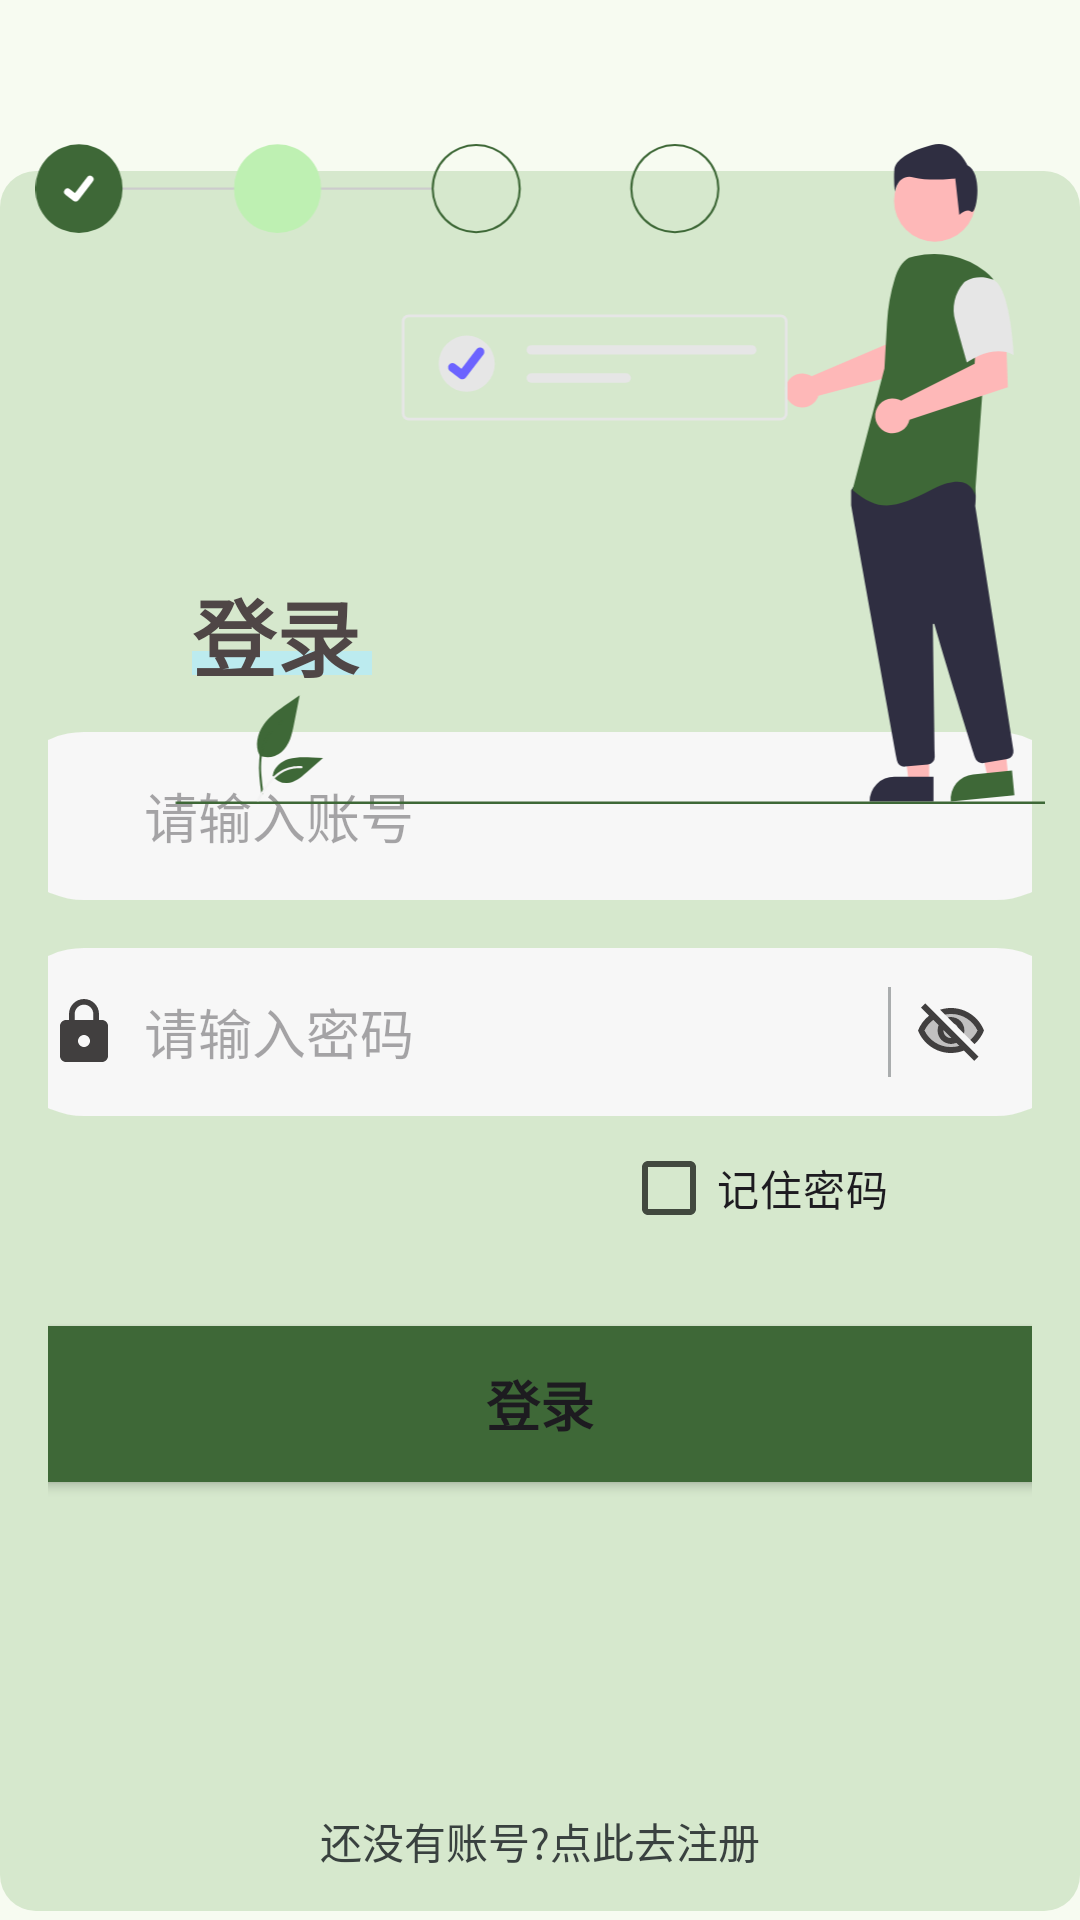

Reconstruct the res/layout file that produces this screen, plus the resources it refers to.
<!-- AndroidManifest.xml: application theme AppTheme -->
<!-- res/layout/activity_login.xml -->
<?xml version="1.0" encoding="utf-8"?>
<RelativeLayout xmlns:android="http://schemas.android.com/apk/res/android"
    xmlns:tools="http://schemas.android.com/tools"
    android:layout_width="match_parent"
    android:layout_height="match_parent"
    android:fitsSystemWindows="true"
    tools:context=".activity.login.LoginActivity">

    <View
        android:layout_width="match_parent"
        android:layout_height="280dp"
        android:layout_alignParentStart="true"
        android:layout_alignParentTop="true" />

    <LinearLayout
        android:layout_width="match_parent"
        android:layout_height="580dp"
        android:layout_alignParentStart="true"
        android:layout_alignParentBottom="true"
        android:layout_marginStart="0dp"
        android:layout_marginBottom="3dp"
        android:background="@drawable/back_radius_12">
        <LinearLayout
            android:layout_width="match_parent"
            android:layout_height="312dp"
            android:layout_gravity="center_vertical"
            android:layout_marginStart="@dimen/margin_lr"
            android:layout_marginEnd="@dimen/margin_lr"
            android:orientation="vertical">

            <RelativeLayout
                android:layout_width="match_parent"
                android:layout_height="wrap_content"
                android:layout_marginStart="32dp">

                <View
                    android:layout_width="60dp"
                    android:layout_height="@dimen/margin_item"
                    android:layout_marginStart="@dimen/margin_lr"
                    android:layout_marginTop="26dp"
                    android:background="?attr/colorTertiaryContainer" />

                <TextView
                    android:id="@+id/tv_login"
                    android:layout_width="wrap_content"
                    android:layout_height="wrap_content"
                    android:layout_marginStart="@dimen/margin_lr"
                    android:text="@string/login"
                    android:textColor="#4F4646"
                    android:textSize="28sp"
                    android:textStyle="bold" />
            </RelativeLayout>

            <LinearLayout
                android:layout_width="360dp"
                android:layout_height="56dp"
                android:layout_marginTop="12dp"
                android:background="@drawable/edit_background"
                android:layout_gravity="center_horizontal"
                android:gravity="center_vertical">

                <ImageView
                    android:id="@+id/img_user"
                    android:layout_width="24dp"
                    android:layout_height="24dp"
                    android:src="@drawable/baseline_person_24" />

                <EditText
                    android:id="@+id/edit_username"
                    android:layout_width="248dp"
                    android:layout_height="wrap_content"
                    android:layout_marginStart="@dimen/margin_item"
                    android:background="@null"
                    android:hint="@string/input_account" />
            </LinearLayout>

            <LinearLayout
                android:layout_width="360dp"
                android:layout_height="56dp"
                android:layout_marginTop="@dimen/margin_lr"
                android:background="@drawable/edit_background"
                android:layout_gravity="center_horizontal"
                android:gravity="center_vertical">

                <ImageView
                    android:id="@+id/img_lock"
                    android:layout_width="24dp"
                    android:layout_height="24dp"
                    android:src="@drawable/baseline_lock_24" />

                <EditText
                    android:id="@+id/edit_password"
                    android:layout_width="248dp"
                    android:layout_height="wrap_content"
                    android:layout_marginStart="@dimen/margin_item"
                    android:background="@null"
                    android:hint="@string/input_password"
                    android:inputType="textPassword" />

                <View
                    android:layout_width="1dp"
                    android:layout_height="30dp"
                    android:background="#AAADAE" />

                <ImageView
                    android:id="@+id/img_pwd_visible"
                    android:layout_width="wrap_content"
                    android:layout_height="wrap_content"
                    android:layout_marginStart="@dimen/margin_item"
                    android:layout_gravity="center_vertical|end"
                    android:background="@drawable/twotone_visibility_off_24" />
            </LinearLayout>

            <com.google.android.material.checkbox.MaterialCheckBox
                android:id="@+id/cb_remember_password"
                android:layout_width="wrap_content"
                android:layout_height="wrap_content"
                android:layout_gravity="end"
                android:text="记住密码"
                android:layout_marginEnd="48dp"/>

            <Button
                android:id="@+id/btn_login"
                android:layout_width="360dp"
                android:layout_height="64dp"
                android:layout_marginTop="@dimen/margin_lr"
                android:layout_gravity="center_horizontal"
                android:backgroundTint="?attr/colorPrimary"
                android:elevation="@dimen/margin_item"
                android:text="@string/login"
                android:textSize="18sp"
                android:textStyle="bold" />
        </LinearLayout>

    </LinearLayout>

    <ImageView
        android:id="@+id/img_back"
        android:layout_width="wrap_content"
        android:layout_height="220dp"
        android:layout_marginTop="48dp"
        android:src="@drawable/register_back" />

    <TextView
        android:id="@+id/tv_login_register"
        android:layout_width="wrap_content"
        android:layout_height="wrap_content"
        android:layout_alignParentBottom="true"
        android:layout_centerHorizontal="true"
        android:layout_marginBottom="@dimen/margin_lr"
        android:text="@string/go_register"
        android:textColor="#39413F" />
</RelativeLayout>
<!-- resources referenced by this layout -->
<resources>
  <dimen name="margin_item">8dp</dimen>
  <dimen name="margin_lr">16dp</dimen>
  <!-- drawable back_radius_12 (drawable) -->
  <?xml version="1.0" encoding="utf-8"?>
  <shape xmlns:android="http://schemas.android.com/apk/res/android">
  <corners android:radius="12dp"/>
      <solid android:color="?attr/colorSecondaryContainer"/>
  </shape>
  <!-- drawable baseline_lock_24 (drawable) -->
  <vector android:height="24dp" android:tint="#413F3F"
      android:viewportHeight="24" android:viewportWidth="24"
      android:width="24dp" xmlns:android="http://schemas.android.com/apk/res/android">
      <path android:fillColor="@android:color/white" android:pathData="M18,8h-1L17,6c0,-2.76 -2.24,-5 -5,-5S7,3.24 7,6v2L6,8c-1.1,0 -2,0.9 -2,2v10c0,1.1 0.9,2 2,2h12c1.1,0 2,-0.9 2,-2L20,10c0,-1.1 -0.9,-2 -2,-2zM12,17c-1.1,0 -2,-0.9 -2,-2s0.9,-2 2,-2 2,0.9 2,2 -0.9,2 -2,2zM15.1,8L8.9,8L8.9,6c0,-1.71 1.39,-3.1 3.1,-3.1 1.71,0 3.1,1.39 3.1,3.1v2z"/>
  </vector>
  <!-- drawable edit_background (drawable) -->
  <?xml version="1.0" encoding="utf-8"?>
  <shape xmlns:android="http://schemas.android.com/apk/res/android">
      <solid android:color="#F7F7F7" />
      <corners android:radius="64dp" />
      <padding
          android:bottom="@dimen/margin_item"
          android:left="@dimen/margin_lr"
          android:right="@dimen/margin_lr"
          android:top="@dimen/margin_item" />
  </shape>
  <string name="go_register">还没有账号?点此去注册</string>
  <string name="input_account">请输入账号</string>
  <string name="input_password">请输入密码</string>
  <string name="login">登录</string>
  <style name="MyActionBar" parent="Widget.AppCompat.ActionBar">
          <item name="background">?attr/colorPrimaryContainer</item>
          <item name="android:windowNoTitle">false</item>
          <item name="titleTextStyle">@style/MyCustomActionBarTitleText</item>
      </style>
  <color name="md_theme_primary">#3E6837</color>
  <color name="md_theme_onPrimary">#FFFFFF</color>
  <color name="md_theme_primaryContainer">#BEF0B2</color>
  <color name="md_theme_onPrimaryContainer">#002202</color>
  <color name="md_theme_secondary">#53634E</color>
  <color name="md_theme_onSecondary">#FFFFFF</color>
  <color name="md_theme_secondaryContainer">#D6E8CD</color>
  <color name="md_theme_onSecondaryContainer">#111F0F</color>
  <color name="md_theme_tertiary">#386569</color>
  <color name="md_theme_onTertiary">#FFFFFF</color>
  <color name="md_theme_tertiaryContainer">#BCEBEF</color>
  <color name="md_theme_onTertiaryContainer">#002022</color>
  <color name="md_theme_error">#BA1A1A</color>
  <color name="md_theme_onError">#FFFFFF</color>
  <color name="md_theme_errorContainer">#FFDAD6</color>
  <color name="md_theme_onErrorContainer">#410002</color>
  <color name="md_theme_background">#F7FBF1</color>
  <color name="md_theme_onBackground">#191D17</color>
  <color name="md_theme_surface">#F7FBF1</color>
  <color name="md_theme_onSurface">#191D17</color>
  <color name="md_theme_surfaceVariant">#DEE4D8</color>
  <color name="md_theme_onSurfaceVariant">#42493F</color>
  <color name="md_theme_outline">#73796E</color>
  <color name="md_theme_outlineVariant">#C2C8BC</color>
  <color name="md_theme_inverseSurface">#2D322B</color>
  <color name="md_theme_inverseOnSurface">#EFF2E8</color>
  <color name="md_theme_inversePrimary">#A3D397</color>
  <style name="MyCustomActionBarTitleText" parent="TextAppearance.AppCompat.Widget.ActionBar.Title">
          <item name="android:textColor">#5F665F</item>
          <item name="android:textSize">18sp</item>
  
      </style>
</resources>
